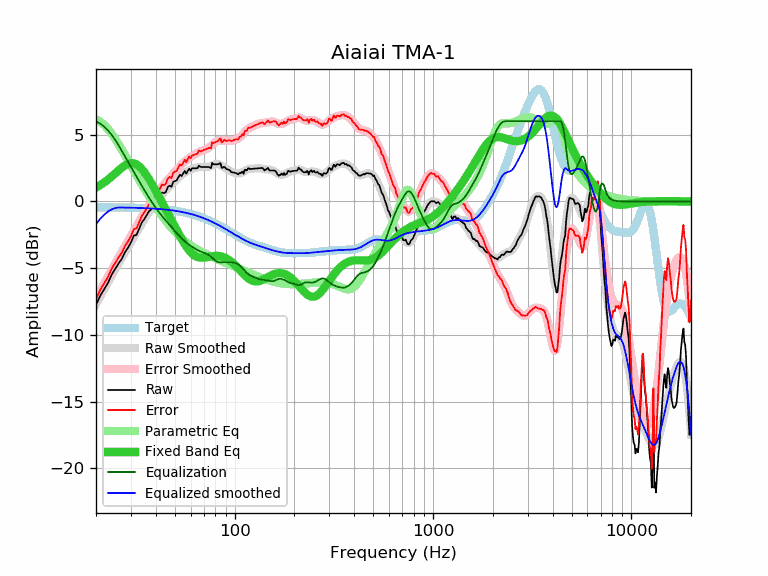

The table this chart was drawn from, first rows:
frequency, raw, error, smoothed, error_smoothed, equalization, parametric_eq, equalized_raw, equalized_smoothed, target
20, -7.76, -7.32, -7.70, -7.26, 6.00, 1.04, -1.76, -1.70, -0.44
21, -7.07, -6.63, -7.13, -6.69, 5.83, 1.22, -1.24, -1.31, -0.44
22, -6.58, -6.14, -6.59, -6.14, 5.59, 1.42, -0.99, -0.99, -0.44
23, -6.10, -5.65, -6.07, -5.62, 5.31, 1.64, -0.79, -0.76, -0.45
24, -5.48, -5.03, -5.57, -5.12, 4.97, 1.87, -0.50, -0.59, -0.45
25, -5.06, -4.61, -5.10, -4.65, 4.60, 2.10, -0.46, -0.49, -0.45
26, -4.65, -4.20, -4.65, -4.20, 4.20, 2.32, -0.45, -0.45, -0.45
27, -4.30, -3.84, -4.23, -3.77, 3.77, 2.53, -0.53, -0.46, -0.46
28, -3.80, -3.34, -3.82, -3.36, 3.36, 2.69, -0.44, -0.46, -0.46
29, -3.47, -3.00, -3.43, -2.97, 2.97, 2.81, -0.50, -0.47, -0.47
30, -3.08, -2.61, -3.06, -2.59, 2.59, 2.87, -0.49, -0.47, -0.47
31, -2.57, -2.09, -2.69, -2.22, 2.22, 2.85, -0.35, -0.48, -0.48
32, -2.51, -2.03, -2.34, -1.86, 1.86, 2.77, -0.65, -0.48, -0.48
33, -2.05, -1.56, -2.00, -1.51, 1.51, 2.62, -0.54, -0.49, -0.49
34, -1.60, -1.10, -1.68, -1.18, 1.18, 2.43, -0.42, -0.50, -0.50
35, -1.34, -0.84, -1.37, -0.86, 0.86, 2.19, -0.48, -0.50, -0.50
36, -1.04, -0.53, -1.07, -0.56, 0.56, 1.93, -0.48, -0.51, -0.51
37, -0.74, -0.22, -0.80, -0.28, 0.28, 1.65, -0.46, -0.52, -0.52
38, -0.59, -0.06, -0.54, -0.01, 0.01, 1.37, -0.58, -0.53, -0.53
39, -0.33, 0.21, -0.30, 0.24, -0.24, 1.07, -0.57, -0.54, -0.54
40, -0.11, 0.44, -0.08, 0.47, -0.47, 0.78, -0.58, -0.55, -0.55
41, 0.07, 0.63, 0.13, 0.69, -0.69, 0.50, -0.62, -0.56, -0.56
42, 0.39, 0.96, 0.33, 0.90, -0.90, 0.21, -0.51, -0.57, -0.57
43, 0.67, 1.26, 0.51, 1.09, -1.09, -0.07, -0.42, -0.59, -0.59
44, 0.62, 1.22, 0.68, 1.28, -1.28, -0.35, -0.65, -0.60, -0.60
45, 0.70, 1.32, 0.83, 1.45, -1.45, -0.62, -0.75, -0.61, -0.61
46, 1.07, 1.70, 0.98, 1.61, -1.61, -0.88, -0.54, -0.63, -0.63
47, 1.18, 1.83, 1.12, 1.77, -1.77, -1.14, -0.59, -0.65, -0.65
48, 1.08, 1.74, 1.26, 1.92, -1.92, -1.40, -0.84, -0.66, -0.66
49, 1.47, 2.15, 1.39, 2.07, -2.07, -1.65, -0.60, -0.68, -0.68
50, 1.52, 2.22, 1.52, 2.22, -2.22, -1.90, -0.70, -0.70, -0.70
51, 1.57, 2.29, 1.65, 2.37, -2.37, -2.14, -0.80, -0.72, -0.72
52, 1.80, 2.54, 1.77, 2.51, -2.51, -2.37, -0.71, -0.74, -0.74
53, 2.00, 2.76, 1.88, 2.64, -2.64, -2.59, -0.64, -0.76, -0.76
54, 1.90, 2.69, 1.98, 2.77, -2.77, -2.81, -0.87, -0.78, -0.78
55, 2.08, 2.89, 2.08, 2.88, -2.88, -3.01, -0.80, -0.81, -0.81
56, 2.28, 3.11, 2.16, 2.99, -2.99, -3.20, -0.71, -0.83, -0.83
57, 2.08, 2.94, 2.23, 3.08, -3.08, -3.37, -1.00, -0.86, -0.86
58, 2.28, 3.17, 2.29, 3.17, -3.17, -3.53, -0.89, -0.88, -0.88
59, 2.45, 3.36, 2.34, 3.25, -3.25, -3.67, -0.80, -0.91, -0.91
60, 2.29, 3.23, 2.39, 3.33, -3.33, -3.80, -1.04, -0.94, -0.94
61, 2.48, 3.45, 2.43, 3.40, -3.40, -3.90, -0.92, -0.97, -0.97
62, 2.48, 3.48, 2.47, 3.46, -3.46, -3.99, -0.98, -1.00, -1.00
63, 2.48, 3.51, 2.50, 3.53, -3.53, -4.07, -1.05, -1.03, -1.03
64, 2.48, 3.54, 2.53, 3.59, -3.59, -4.12, -1.11, -1.06, -1.06
65, 2.48, 3.57, 2.55, 3.64, -3.64, -4.17, -1.16, -1.09, -1.09
66, 2.68, 3.81, 2.57, 3.69, -3.69, -4.19, -1.01, -1.13, -1.13
67, 2.59, 3.75, 2.58, 3.74, -3.74, -4.21, -1.15, -1.16, -1.16
68, 2.58, 3.77, 2.58, 3.78, -3.78, -4.22, -1.19, -1.19, -1.19
69, 2.58, 3.81, 2.58, 3.81, -3.81, -4.22, -1.23, -1.23, -1.23
70, 2.58, 3.85, 2.58, 3.84, -3.84, -4.21, -1.26, -1.27, -1.27
71, 2.58, 3.88, 2.57, 3.88, -3.88, -4.20, -1.30, -1.30, -1.30
72, 2.58, 3.92, 2.58, 3.91, -3.91, -4.19, -1.33, -1.34, -1.34
73, 2.58, 3.96, 2.58, 3.96, -3.96, -4.17, -1.38, -1.38, -1.38
74, 2.58, 4.00, 2.60, 4.02, -4.02, -4.15, -1.43, -1.42, -1.42
75, 2.53, 3.98, 2.63, 4.08, -4.08, -4.14, -1.55, -1.45, -1.45
76, 2.49, 3.98, 2.66, 4.15, -4.15, -4.12, -1.66, -1.49, -1.49
77, 2.89, 4.42, 2.70, 4.23, -4.23, -4.11, -1.34, -1.53, -1.53
78, 2.78, 4.35, 2.74, 4.31, -4.31, -4.10, -1.53, -1.57, -1.57
79, 2.78, 4.39, 2.77, 4.38, -4.38, -4.09, -1.60, -1.61, -1.61
... 553 more rows
